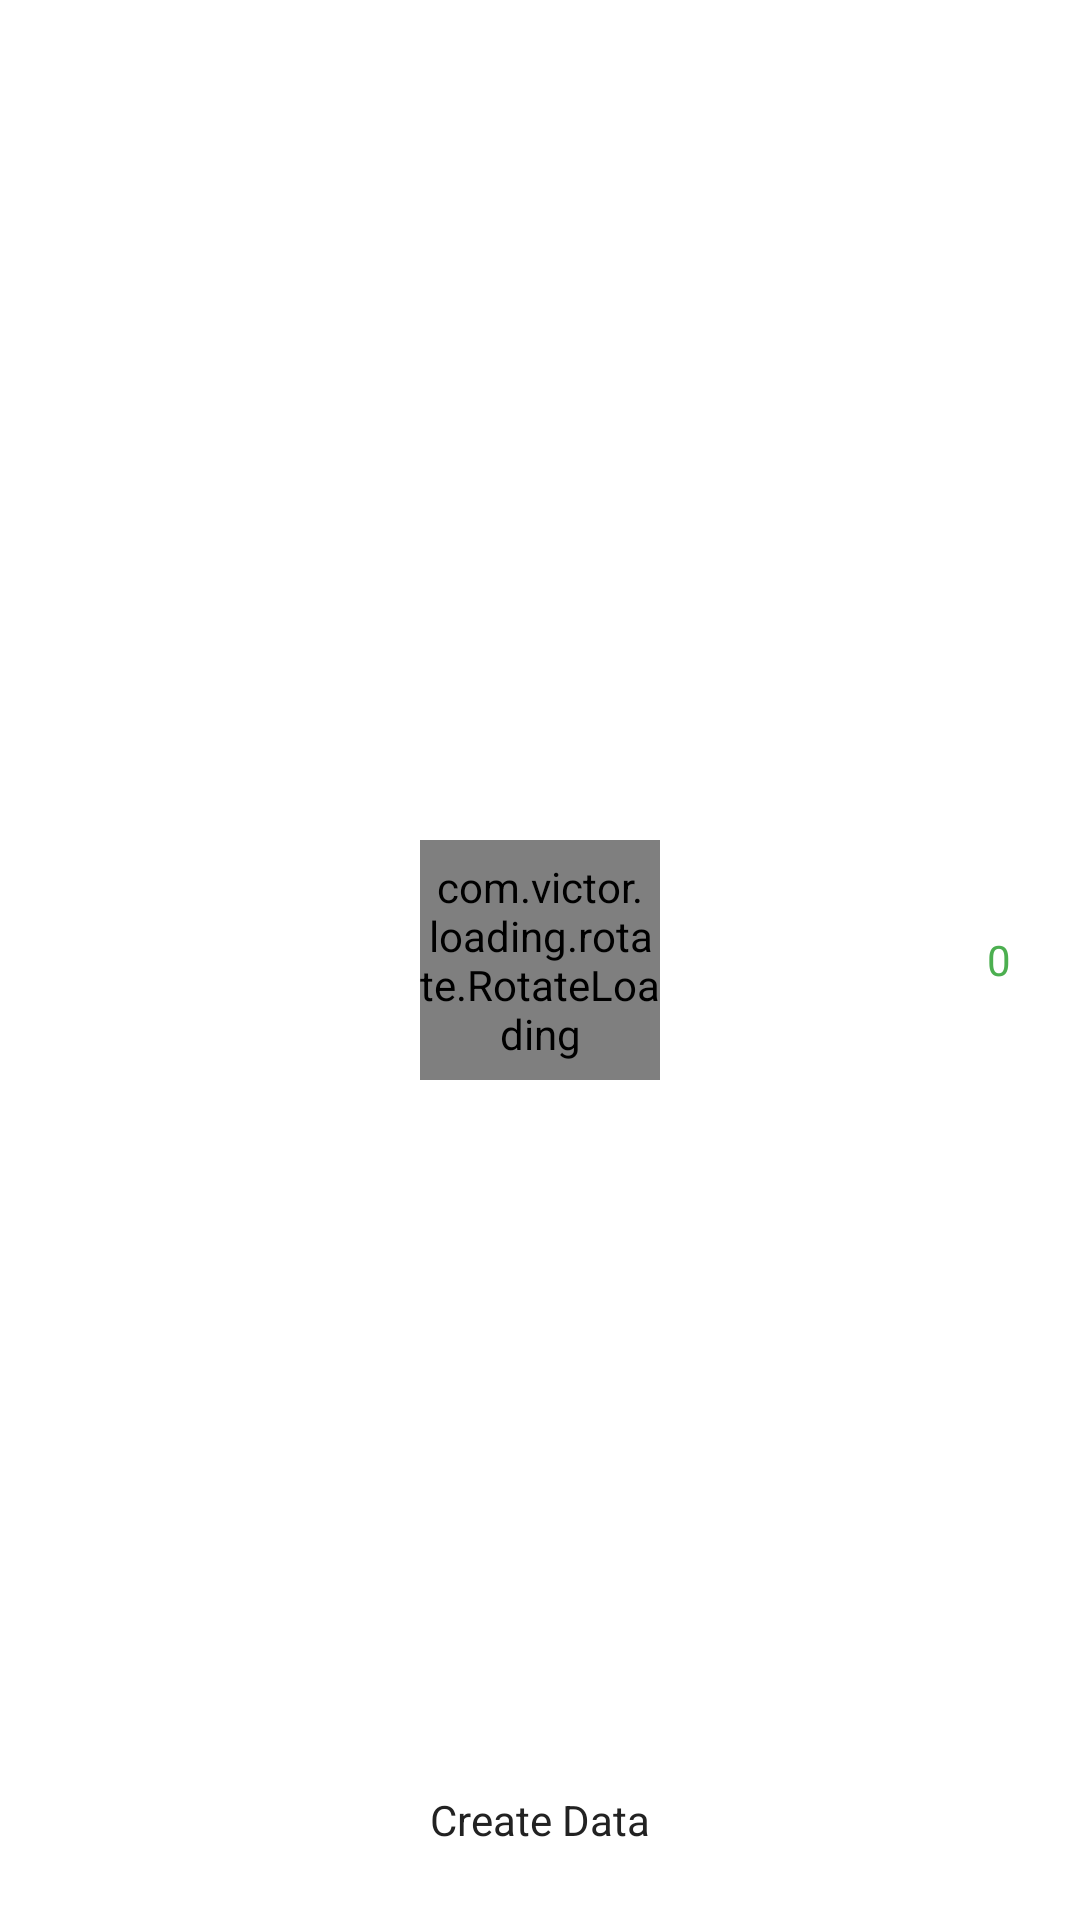

Layout XML and referenced resources for this Android screen:
<!-- AndroidManifest.xml: application theme Theme.BilibiliLuckDraw -->
<!-- res/layout/fragment_barrage.xml -->
<?xml version="1.0" encoding="utf-8"?>
<layout xmlns:android="http://schemas.android.com/apk/res/android"
    xmlns:app="http://schemas.android.com/apk/res-auto"
    xmlns:tools="http://schemas.android.com/tools">

    <RelativeLayout
        android:layout_width="match_parent"
        android:layout_height="match_parent"
        android:background="@color/white"
        android:orientation="vertical">

        <androidx.recyclerview.widget.RecyclerView
            android:id="@+id/mRecyclerView"
            android:layout_width="match_parent"
            android:layout_height="match_parent"
            android:scrollbarSize="5dp"
            android:scrollbars="vertical" />

        <RelativeLayout
            android:id="@+id/mDataBottomBar"
            android:layout_width="match_parent"
            android:layout_height="wrap_content"
            android:layout_alignParentBottom="true"
            android:orientation="horizontal">

            <TextView
                android:id="@+id/mCreateData"
                android:layout_width="wrap_content"
                android:layout_height="wrap_content"
                android:layout_centerHorizontal="true"
                android:layout_marginTop="@dimen/screen_margin_top_bottom"
                android:layout_marginBottom="@dimen/screen_margin_top_bottom"
                android:background="@drawable/shape_tv_bg"
                android:elevation="8dp"
                android:padding="@dimen/icon_padding"
                android:text="Create Data"
                android:textColor="@color/color_222"
                app:drawableTopCompat="@mipmap/round_assignment_black_24" />

        </RelativeLayout>

        <LinearLayout
            android:id="@+id/mBarrageLayout"
            android:layout_width="wrap_content"
            android:layout_height="wrap_content"
            android:layout_alignParentEnd="true"
            android:layout_centerVertical="true"
            android:layout_marginEnd="18dp"
            android:background="@drawable/shape_tv_bg"
            android:elevation="3dp"
            android:gravity="center"
            android:orientation="vertical"
            android:padding="5dp">

            <TextView
                android:id="@+id/mBarrageNum"
                android:layout_width="wrap_content"
                android:layout_height="wrap_content"
                android:text="0"
                android:textColor="#4CAF50" />

        </LinearLayout>

        <com.victor.loading.rotate.RotateLoading
            android:id="@+id/mLoading"
            android:layout_width="80dp"
            android:layout_height="80dp"
            android:layout_centerInParent="true"
            app:loading_color="@color/app_color"
            app:loading_width="5dp" />

    </RelativeLayout>
</layout>
<!-- resources referenced by this layout -->
<resources>
  <color name="app_color">#00BCD4</color>
  <color name="color_222">#222222</color>
  <color name="white">#FFFFFFFF</color>
  <dimen name="icon_padding">8dp</dimen>
  <dimen name="screen_margin_top_bottom">16dp</dimen>
  <style name="Theme.BilibiliLuckDraw" parent="Theme.MaterialComponents.DayNight.DarkActionBar">
          
          <item name="colorPrimary">@color/purple_500</item>
          <item name="colorPrimaryVariant">@color/purple_700</item>
          <item name="colorOnPrimary">@color/white</item>
          
          <item name="colorSecondary">@color/teal_200</item>
          <item name="colorSecondaryVariant">@color/teal_700</item>
          <item name="colorOnSecondary">@color/black</item>
          
          <item name="android:statusBarColor" tools:targetApi="l">?attr/colorPrimaryVariant</item>
          
      </style>
  <color name="purple_500">#FF6200EE</color>
  <color name="purple_700">#FF3700B3</color>
  <color name="teal_200">#FF03DAC5</color>
  <color name="teal_700">#FF018786</color>
  <color name="black">#FF000000</color>
</resources>
